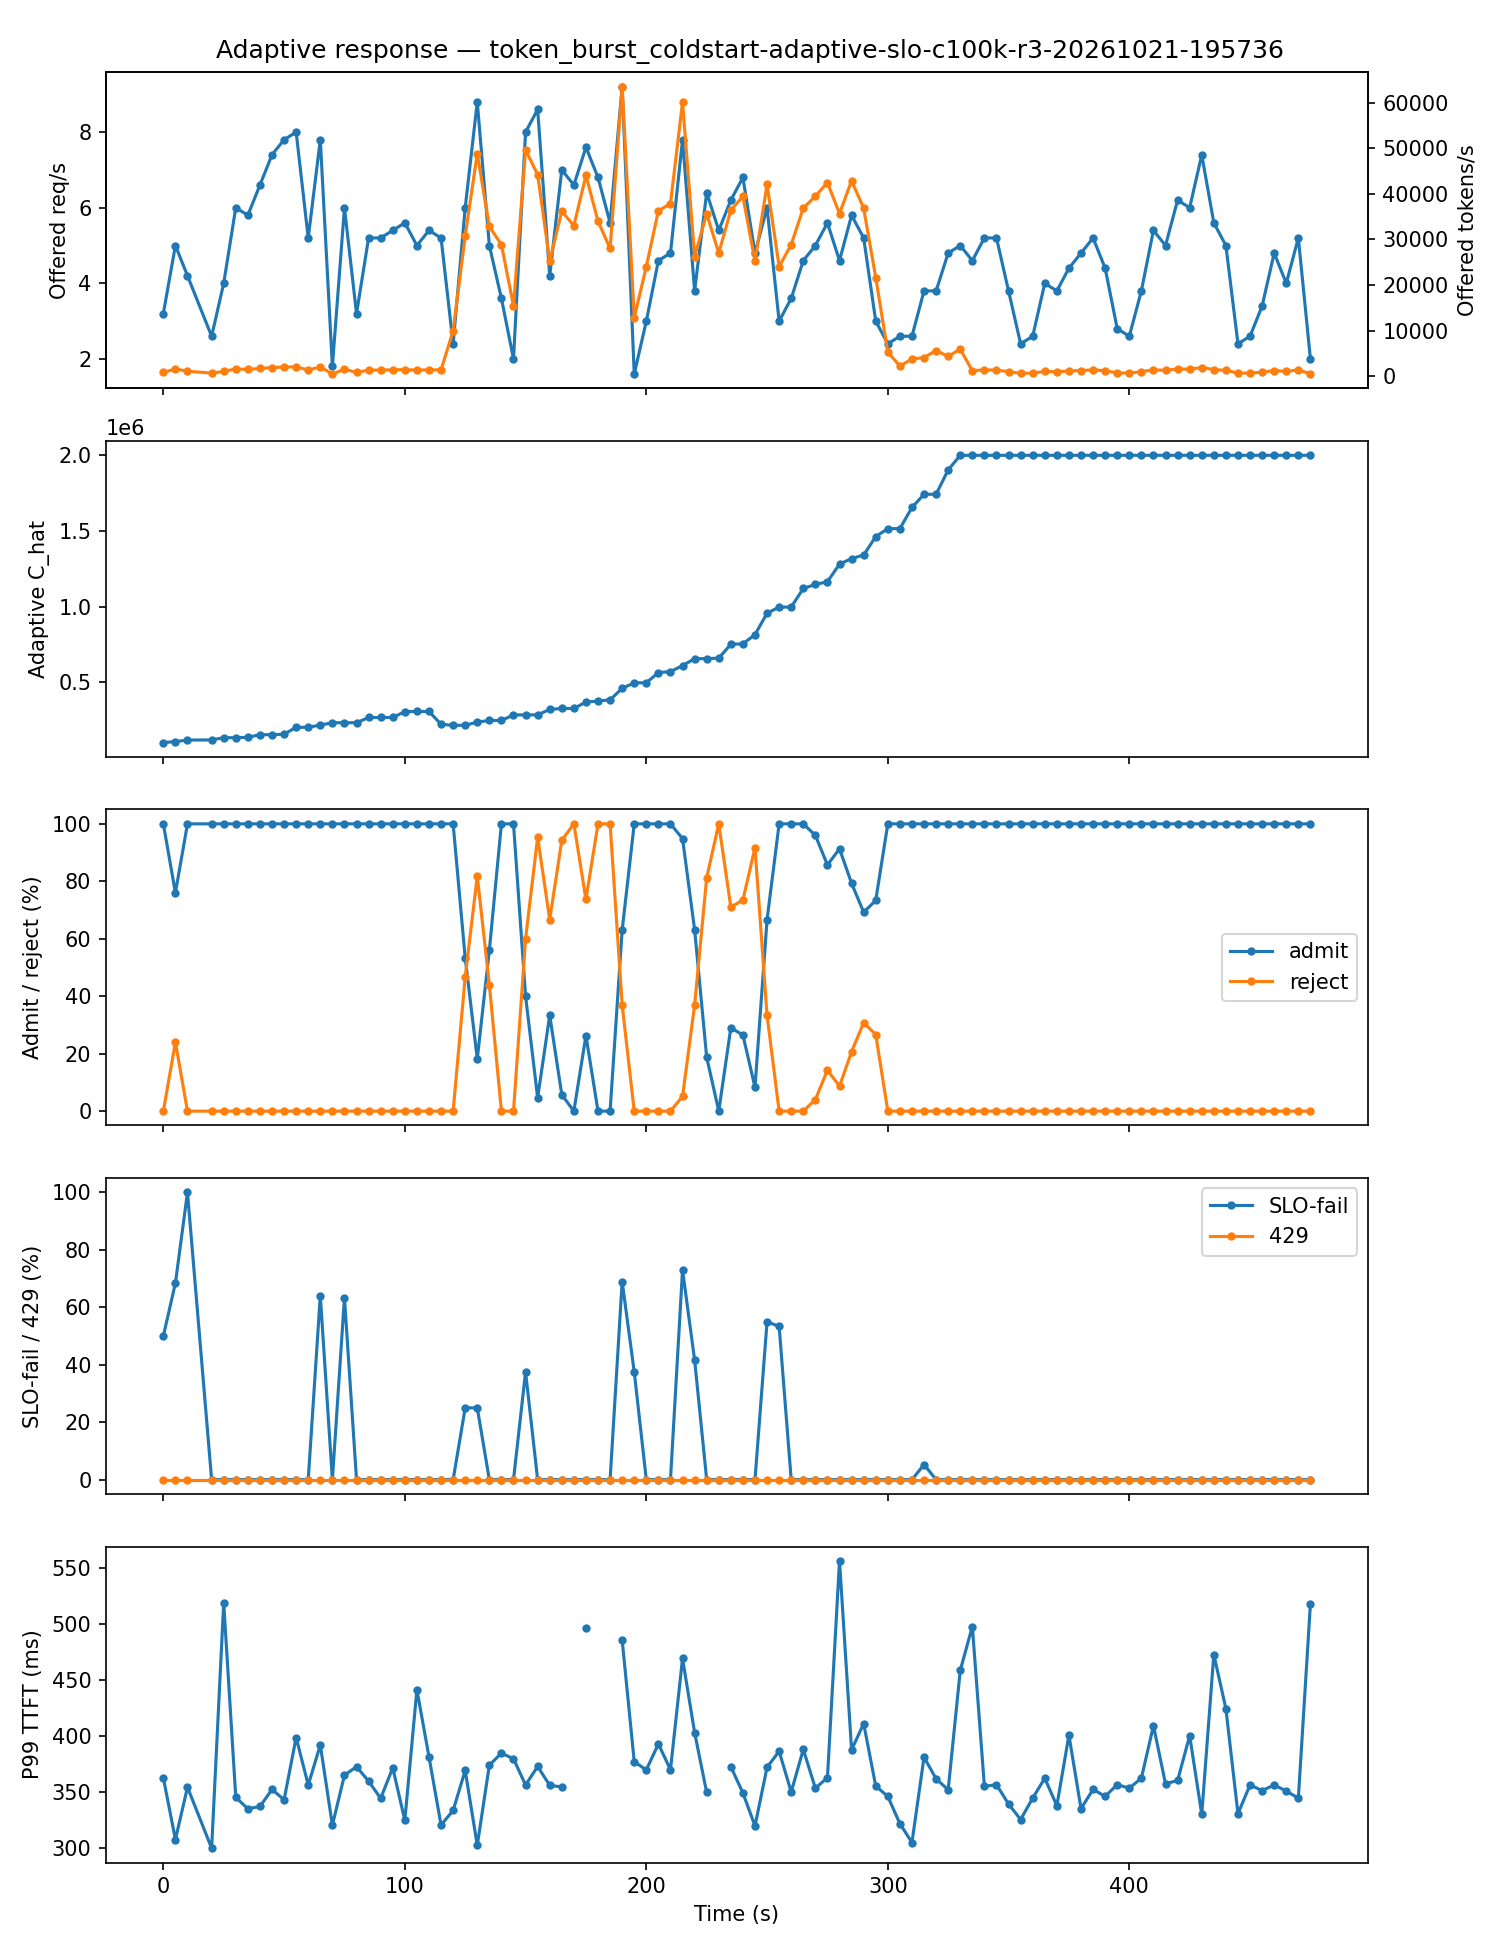

Values plotted in this chart, from the file beside it:
t_s, offered_rps, offered_tokens_s, adaptive_capacity, admit_rate, reject_rate, slo_fail_rate, p99_ttft_ms, bedrock_429_rate
0.0, 3.2, 815.2, 100000, 1.0, 0.0, 0.5, 362.6, 0.0
5.0, 5.0, 1568, 106600, 0.76, 0.24, 0.6842, 307.6, 0.0
10.0, 4.2, 1070, 116642, 1.0, 0.0, 1.0, 354.2, 0.0
20.0, 2.6, 663.2, 117653, 1.0, 0.0, 0.0, 299.8, 0.0
25.0, 4.0, 1019, 132248, 1.0, 0.0, 0.0, 518.9, 0.0
30.0, 6.0, 1578, 132248, 1.0, 0.0, 0.0, 345.2, 0.0
35.0, 5.8, 1479, 134984, 1.0, 0.0, 0.0, 335, 0.0
40.0, 6.6, 1683, 152085, 1.0, 0.0, 0.0, 337, 0.0
45.0, 7.4, 1885, 152085, 1.0, 0.0, 0.0, 352.3, 0.0
50.0, 7.8, 1989, 155185, 1.0, 0.0, 0.0, 343.1, 0.0
55.0, 8.0, 2037, 201131, 1.0, 0.0, 0.0, 398.6, 0.0
60.0, 5.2, 1326, 201131, 1.0, 0.0, 0.0, 356.2, 0.0
65.0, 7.8, 2037, 215829, 1.0, 0.0, 0.641, 392, 0.0
70.0, 1.8, 458.4, 231300, 1.0, 0.0, 0.0, 320.3, 0.0
75.0, 6.0, 1527, 231300, 1.0, 0.0, 0.6333, 364.9, 0.0
80.0, 3.2, 815.4, 231300, 1.0, 0.0, 0.0, 372.6, 0.0
85.0, 5.2, 1326, 265995, 1.0, 0.0, 0.0, 359.6, 0.0
90.0, 5.2, 1323, 265995, 1.0, 0.0, 0.0, 344.3, 0.0
95.0, 5.4, 1376, 265995, 1.0, 0.0, 0.0, 371.5, 0.0
100.0, 5.6, 1426, 304469, 1.0, 0.0, 0.0, 324.7, 0.0
105.0, 5.0, 1322, 305894, 1.0, 0.0, 0.0, 441.4, 0.0
110.0, 5.4, 1375, 305894, 1.0, 0.0, 0.0, 381.4, 0.0
115.0, 5.2, 1375, 221184, 1.0, 0.0, 0.0, 320.5, 0.0
120.0, 2.4, 9922, 214125, 1.0, 0.0, 0.0, 333.5, 0.0
125.0, 6.0, 30779, 214125, 0.5333, 0.4667, 0.25, 369.2, 0.0
130.0, 8.8, 48823, 236024, 0.1818, 0.8182, 0.25, 302.3, 0.0
135.0, 5.0, 32832, 246243, 0.56, 0.44, 0.0, 373.9, 0.0
140.0, 3.6, 28847, 246243, 1.0, 0.0, 0.0, 384.6, 0.0
145.0, 2.0, 15423, 283179, 1.0, 0.0, 0.0, 379.6, 0.0
150.0, 8.0, 49639, 283179, 0.4, 0.6, 0.375, 356.2, 0.0
155.0, 8.6, 44206, 283179, 0.04651, 0.9535, 0.0, 372.8, 0.0
160.0, 4.2, 25219, 319587, 0.3333, 0.6667, 0.0, 355.9, 0.0
165.0, 7.0, 36204, 325655, 0.05714, 0.9429, 0.0, 354.5, 0.0
170.0, 6.6, 33000, 325655, 0.0, 1.0, 0.0, , 0.0
175.0, 7.6, 44026, 368076, 0.2632, 0.7368, 0.0, 496.1, 0.0
180.0, 6.8, 34000, 374503, 0.0, 1.0, 0.0, , 0.0
185.0, 5.6, 28000, 383130, 0.0, 1.0, 0.0, , 0.0
190.0, 9.2, 63482, 458521, 0.6304, 0.3696, 0.6897, 485.6, 0.0
195.0, 1.6, 12821, 495279, 1.0, 0.0, 0.375, 377, 0.0
200.0, 3.0, 24040, 495279, 1.0, 0.0, 0.0, 369.7, 0.0
205.0, 4.6, 36261, 563110, 1.0, 0.0, 0.0, 392.9, 0.0
210.0, 4.8, 37857, 569570, 1.0, 0.0, 0.0, 369.8, 0.0
215.0, 7.8, 60086, 609002, 0.9487, 0.05128, 0.7297, 469.2, 0.0
220.0, 3.8, 26231, 655005, 0.6316, 0.3684, 0.4167, 403, 0.0
225.0, 6.4, 35617, 655005, 0.1875, 0.8125, 0.0, 349.5, 0.0
230.0, 5.4, 27000, 658644, 0.0, 1.0, 0.0, , 0.0
235.0, 6.2, 36425, 750086, 0.2903, 0.7097, 0.0, 372.5, 0.0
240.0, 6.8, 39422, 753255, 0.2647, 0.7353, 0.0, 349.2, 0.0
245.0, 4.8, 25206, 813986, 0.08333, 0.9167, 0.0, 319.6, 0.0
250.0, 6.0, 42054, 955692, 0.6667, 0.3333, 0.55, 372.1, 0.0
255.0, 3.0, 24038, 996179, 1.0, 0.0, 0.5333, 386.3, 0.0
260.0, 3.6, 28846, 996179, 1.0, 0.0, 0.0, 350, 0.0
265.0, 4.6, 36862, 1119618, 1.0, 0.0, 0.0, 388, 0.0
270.0, 5.0, 39460, 1145605, 0.96, 0.04, 0.0, 353.4, 0.0
275.0, 5.6, 42466, 1164016, 0.8571, 0.1429, 0.0, 362.7, 0.0
280.0, 4.6, 35654, 1280088, 0.913, 0.08696, 0.0, 556.3, 0.0
285.0, 5.8, 42862, 1317445, 0.7931, 0.2069, 0.0, 387.6, 0.0
290.0, 5.2, 36849, 1340247, 0.6923, 0.3077, 0.0, 411.1, 0.0
295.0, 3.0, 21630, 1462363, 0.7333, 0.2667, 0.0, 355.3, 0.0
300.0, 2.4, 5267, 1515061, 1.0, 0.0, 0.0, 346, 0.0
... 35 more rows
